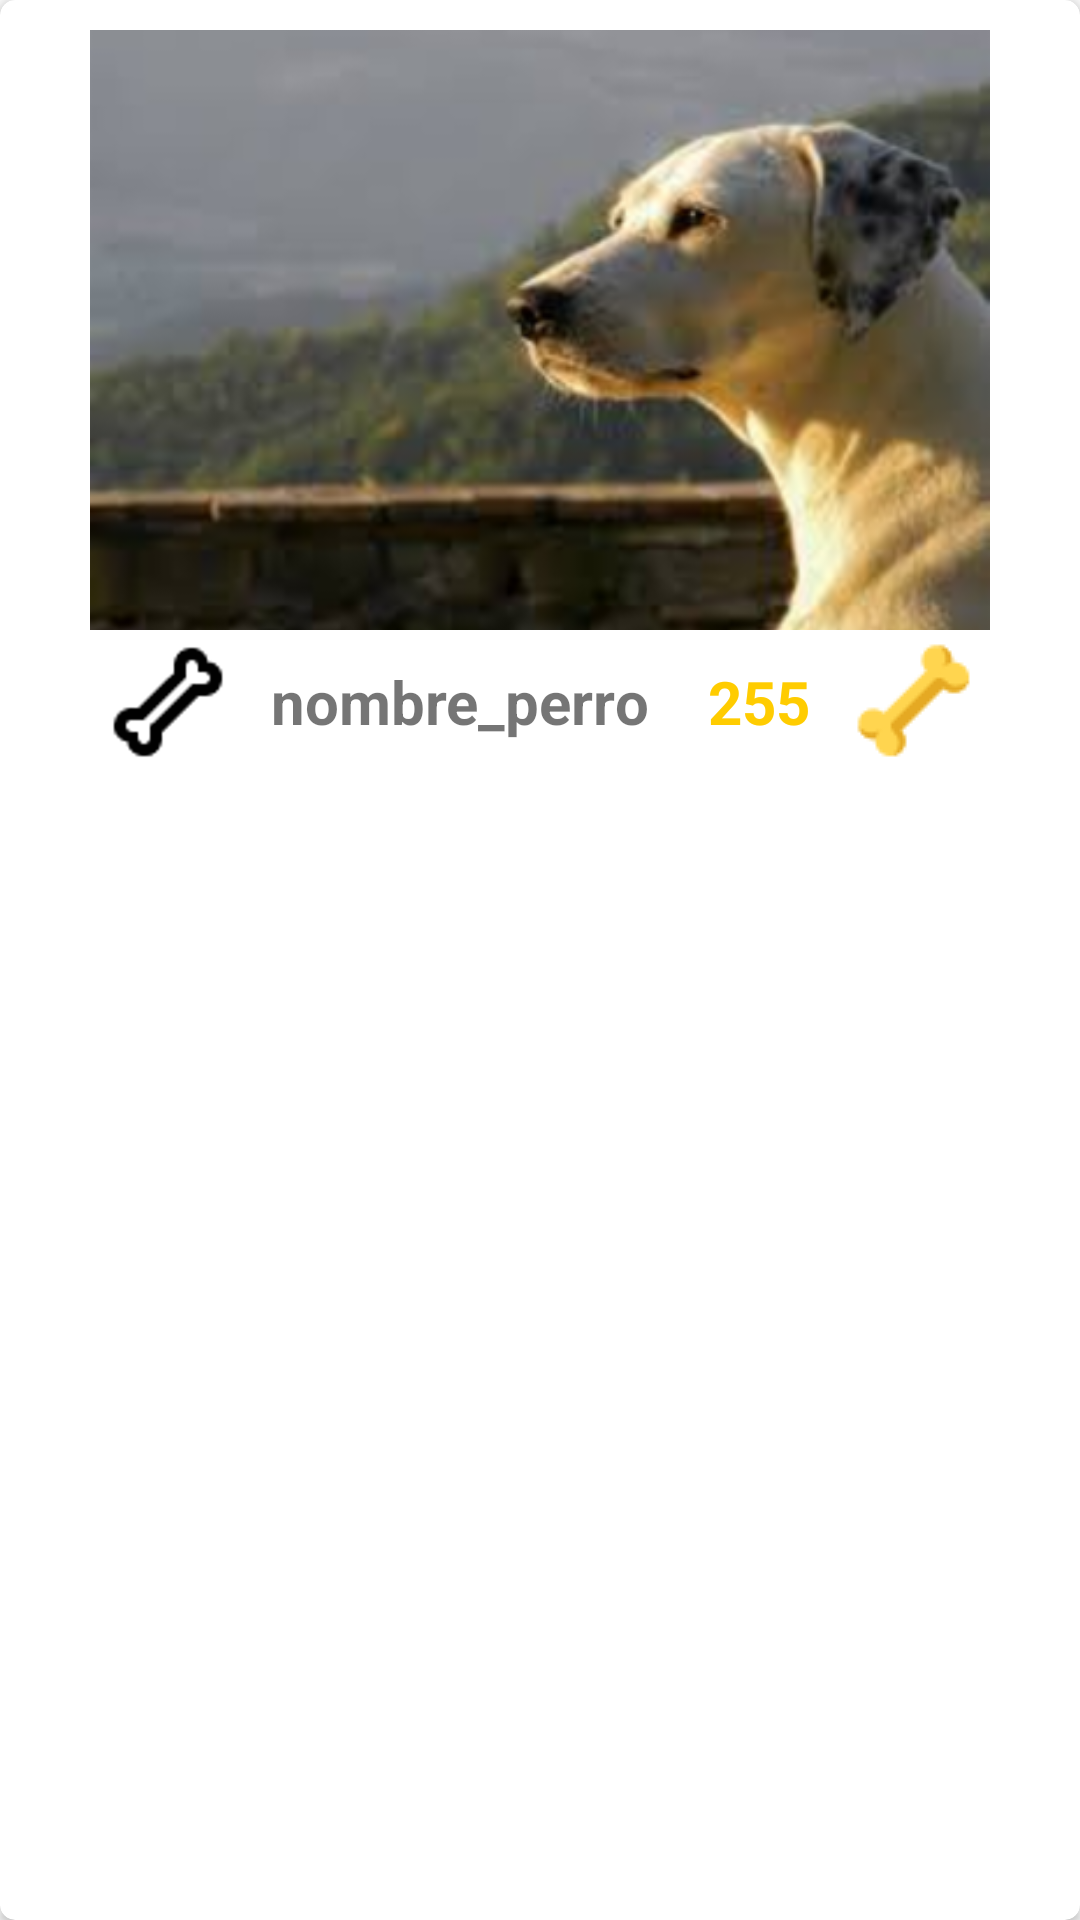

Produce the Android XML layout that renders to this screen, including the resource entries it uses.
<!-- AndroidManifest.xml: application theme AppTheme -->
<!-- res/layout/card_view_item.xml -->
<?xml version="1.0" encoding="utf-8"?>
<android.support.v7.widget.CardView
    xmlns:android="http://schemas.android.com/apk/res/android"
    xmlns:card_view="http://schemas.android.com/apk/res-auto"
    android:layout_width="match_parent"
    android:layout_height="wrap_content"
    android:layout_marginBottom="@dimen/card_view_margin_bottom"
    card_view:cardCornerRadius="@dimen/card_view_corner_radius">

    <LinearLayout
        android:layout_width="match_parent"
        android:layout_height="wrap_content"
        android:paddingLeft="@dimen/card_view_lateral_padding"
        android:paddingRight="@dimen/card_view_lateral_padding"
        android:paddingTop="@dimen/card_view_top_bottom_padding"
        android:paddingBottom="@dimen/card_view_top_bottom_padding"
        android:orientation="vertical">


        <ImageView
            android:id="@+id/imageViewFotoMascota"
            android:layout_width="match_parent"
            android:layout_height="@dimen/image_pet_height"
            android:scaleType="centerCrop"
            android:layout_gravity="center_horizontal"

            card_view:srcCompat="@drawable/perro" />
        <LinearLayout
            android:layout_width="match_parent"
            android:layout_height="wrap_content"
            android:layout_gravity="center"
            android:gravity="center"
            android:orientation="horizontal">

            <ImageButton
                android:id="@+id/imageButtonHuesoLikes"
                android:layout_width="wrap_content"
                android:layout_height="wrap_content"
                card_view:srcCompat="@drawable/icons8_hueso_del_perro_48"
                android:background="@null"/>

            <TextView
                android:id="@+id/textViewNamePet"
                android:layout_width="wrap_content"
                android:layout_height="wrap_content"
                android:text="@string/text_name_pet"
                android:textStyle="bold"
                android:layout_gravity="center_vertical"
                android:textAlignment="center"
                android:textSize="@dimen/text_name_pet_size"
                android:layout_marginLeft="@dimen/text_name_pet_lateral_margin"
                android:layout_marginRight="@dimen/text_name_pet_lateral_margin"/>
            <TextView
                android:id="@+id/textViewLikes"
                android:layout_width="wrap_content"
                android:layout_height="wrap_content"
                android:text="@string/text_likes"
                android:textAlignment="center"
                android:textStyle="bold"
                android:layout_gravity="center_vertical"
                android:textSize="@dimen/text_likes_pet_size"
                android:textColor="@color/bone_likes_color"
                android:layout_marginLeft="@dimen/likes_pet_lateral_margin"
                android:layout_marginRight="@dimen/likes_pet_lateral_margin"/>
            <ImageView
                android:layout_width="wrap_content"
                android:layout_height="wrap_content"
                card_view:srcCompat="@drawable/icons8_hueso_del_perro_color_48"/>



        </LinearLayout>
    </LinearLayout>

    </android.support.v7.widget.CardView>
<!-- resources referenced by this layout -->
<resources>
  <color name="bone_likes_color">#FFCC00</color>
  <dimen name="card_view_corner_radius">5dp</dimen>
  <dimen name="card_view_lateral_padding">30dp</dimen>
  <dimen name="card_view_margin_bottom">10dp</dimen>
  <dimen name="card_view_top_bottom_padding">10dp</dimen>
  <dimen name="image_pet_height">200dp</dimen>
  <dimen name="likes_pet_lateral_margin">10dp</dimen>
  <dimen name="text_likes_pet_size">20sp</dimen>
  <dimen name="text_name_pet_lateral_margin">10dp</dimen>
  <dimen name="text_name_pet_size">20sp</dimen>
  <!-- drawable icons8_hueso_del_perro_48: png bitmap (drawable-xxhdpi, 4287 bytes) -->
  <!-- drawable icons8_hueso_del_perro_color_48: png bitmap (drawable-mdpi, 645 bytes) -->
  <!-- drawable perro: png bitmap (drawable-hdpi, 53339 bytes) -->
  <string name="text_likes">255</string>
  <string name="text_name_pet">nombre_perro</string>
  <style name="AppTheme" parent="Theme.AppCompat.Light.NoActionBar">
          
          <item name="colorPrimary">@color/primary</item>
          <item name="colorPrimaryDark">@color/primary_dark</item>
          <item name="colorAccent">@color/accent</item>
      </style>
  <color name="primary">#00BCD4</color>
  <color name="primary_dark">#0097A7</color>
  <color name="accent">#795548</color>
</resources>
